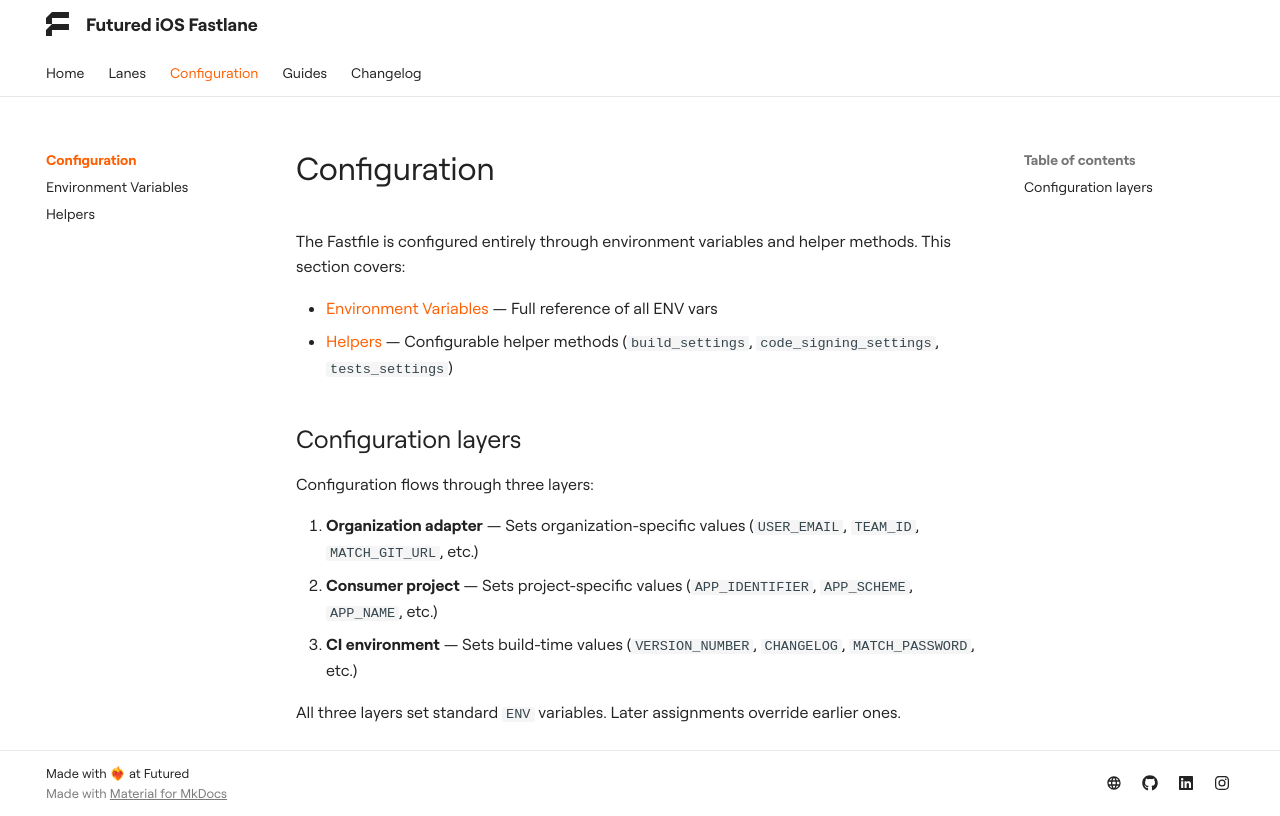

repository: futuredapp/FTFastlane · page: 2.0.1/configuration/index.html · generator: mkdocs

# Configuration

The Fastfile is configured entirely through environment variables and helper methods. This section covers:

- [Environment Variables](env-variables.md) — Full reference of all ENV vars
- [Helpers](helpers.md) — Configurable helper methods (`build_settings`, `code_signing_settings`, `tests_settings`)

## Configuration layers

Configuration flows through three layers:

1. **Organization adapter** — Sets organization-specific values (`USER_EMAIL`, `TEAM_ID`, `MATCH_GIT_URL`, etc.)
2. **Consumer project** — Sets project-specific values (`APP_IDENTIFIER`, `APP_SCHEME`, `APP_NAME`, etc.)
3. **CI environment** — Sets build-time values (`VERSION_NUMBER`, `CHANGELOG`, `MATCH_PASSWORD`, etc.)

All three layers set standard `ENV` variables. Later assignments override earlier ones.
